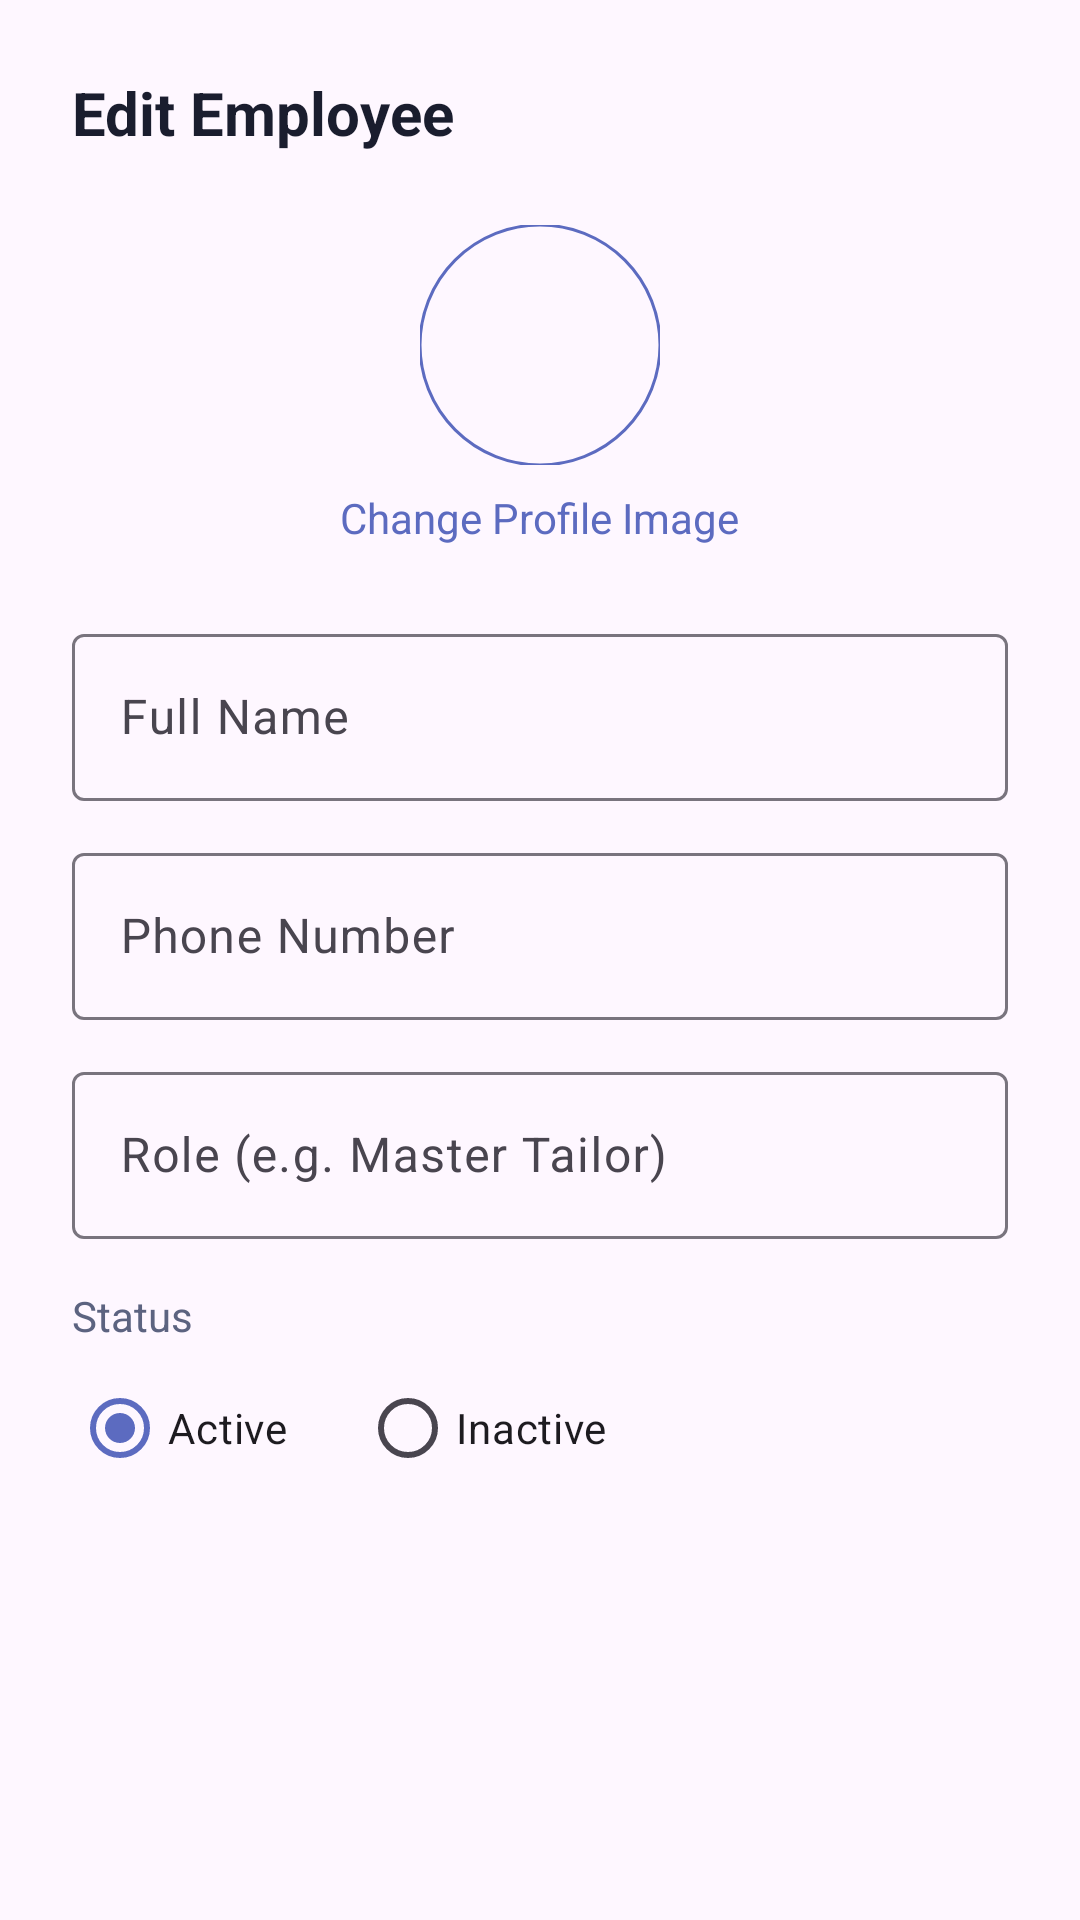

Here is an Android app screen rendered from its layout file. Give the layout XML and the strings, colors and styles it references.
<!-- AndroidManifest.xml: application theme Theme.Shope -->
<!-- res/layout/dialog_edit_employee.xml -->
<?xml version="1.0" encoding="utf-8"?>
<androidx.core.widget.NestedScrollView xmlns:android="http://schemas.android.com/apk/res/android"
    xmlns:app="http://schemas.android.com/apk/res-auto"
    android:layout_width="match_parent"
    android:layout_height="wrap_content">

    <LinearLayout
        android:layout_width="match_parent"
        android:layout_height="wrap_content"
        android:orientation="vertical"
        android:padding="24dp">

        <TextView
            android:layout_width="wrap_content"
            android:layout_height="wrap_content"
            android:text="Edit Employee"
            android:textColor="@color/text_primary"
            android:textSize="20sp"
            android:textStyle="bold"
            android:layout_marginBottom="24dp"/>

        <com.google.android.material.imageview.ShapeableImageView
            android:id="@+id/ivEmployeeProfile"
            android:layout_width="80dp"
            android:layout_height="80dp"
            android:layout_gravity="center"
            android:scaleType="centerCrop"
            android:src="@drawable/ic_avatar"
            app:shapeAppearanceOverlay="@style/ShapeAppearance.Material3.Corner.Full"
            app:strokeColor="@color/primary"
            app:strokeWidth="1dp" />

        <TextView
            android:id="@+id/tvChangeImage"
            android:layout_width="wrap_content"
            android:layout_height="wrap_content"
            android:layout_gravity="center"
            android:layout_marginTop="8dp"
            android:text="Change Profile Image"
            android:textColor="@color/primary"
            android:textSize="14sp" />

        <com.google.android.material.textfield.TextInputLayout
            android:id="@+id/tilName"
            style="@style/Widget.Material3.TextInputLayout.OutlinedBox"
            android:layout_width="match_parent"
            android:layout_height="wrap_content"
            android:layout_marginTop="24dp"
            android:hint="Full Name">
            <com.google.android.material.textfield.TextInputEditText
                android:id="@+id/etName"
                android:layout_width="match_parent"
                android:layout_height="wrap_content"
                android:inputType="textPersonName" />
        </com.google.android.material.textfield.TextInputLayout>

        <com.google.android.material.textfield.TextInputLayout
            android:id="@+id/tilPhone"
            style="@style/Widget.Material3.TextInputLayout.OutlinedBox"
            android:layout_width="match_parent"
            android:layout_height="wrap_content"
            android:layout_marginTop="12dp"
            android:hint="Phone Number">
            <com.google.android.material.textfield.TextInputEditText
                android:id="@+id/etPhone"
                android:layout_width="match_parent"
                android:layout_height="wrap_content"
                android:inputType="phone" />
        </com.google.android.material.textfield.TextInputLayout>

        <com.google.android.material.textfield.TextInputLayout
            android:id="@+id/tilRole"
            style="@style/Widget.Material3.TextInputLayout.OutlinedBox"
            android:layout_width="match_parent"
            android:layout_height="wrap_content"
            android:layout_marginTop="12dp"
            android:hint="Role (e.g. Master Tailor)">
            <com.google.android.material.textfield.TextInputEditText
                android:id="@+id/etRole"
                android:layout_width="match_parent"
                android:layout_height="wrap_content"
                android:inputType="text" />
        </com.google.android.material.textfield.TextInputLayout>

        <TextView
            android:layout_width="wrap_content"
            android:layout_height="wrap_content"
            android:layout_marginTop="16dp"
            android:text="Status"
            android:textColor="@color/text_secondary"
            android:textSize="14sp" />

        <RadioGroup
            android:id="@+id/rgStatus"
            android:layout_width="match_parent"
            android:layout_height="wrap_content"
            android:orientation="horizontal"
            android:layout_marginTop="4dp">
            <RadioButton
                android:id="@+id/rbActive"
                android:layout_width="wrap_content"
                android:layout_height="wrap_content"
                android:text="Active"
                android:checked="true" />
            <RadioButton
                android:id="@+id/rbInactive"
                android:layout_width="wrap_content"
                android:layout_height="wrap_content"
                android:layout_marginStart="24dp"
                android:text="Inactive" />
        </RadioGroup>

    </LinearLayout>
</androidx.core.widget.NestedScrollView>
<!-- resources referenced by this layout -->
<resources>
  <color name="primary">#5C6BC0</color>
  <color name="text_primary">#1A1D2E</color>
  <color name="text_secondary">#5C6380</color>
  <style name="Theme.Shope" parent="Base.Theme.Shope" />
  <style name="Base.Theme.Shope" parent="Theme.Material3.DayNight.NoActionBar">
          
          <item name="colorPrimary">@color/primary</item>
          <item name="colorOnPrimary">@color/white</item>
          <item name="colorPrimaryContainer">@color/primary_surface</item>
          <item name="colorOnPrimaryContainer">@color/primary_darker</item>
  
          
          <item name="colorSecondary">@color/secondary</item>
          <item name="colorOnSecondary">@color/white</item>
          <item name="colorSecondaryContainer">@color/secondary_surface</item>
          <item name="colorOnSecondaryContainer">@color/secondary_dark</item>
  
          
  
          
          <item name="android:statusBarColor">@color/primary_dark</item>
          <item name="android:navigationBarColor">@color/nav_background</item>
          <item name="android:windowLightNavigationBar" tools:targetApi="o_mr1">true</item>
  
          
          <item name="materialAlertDialogTheme">@style/Shope.AlertDialog</item>
  
          
          <item name="android:fontFamily">sans-serif</item>
  
          
          <item name="colorControlHighlight">#1A5C6BC0</item>
      </style>
  <color name="white">#FFFFFF</color>
  <color name="primary_surface">#EEF0FA</color>
  <color name="primary_darker">#283593</color>
  <color name="secondary">#26C6DA</color>
  <color name="secondary_surface">#E0F7FA</color>
  <color name="secondary_dark">#00ACC1</color>
  <color name="primary_dark">#3949AB</color>
  <color name="nav_background">#FFFFFF</color>
  <style name="Shope.AlertDialog" parent="ThemeOverlay.Material3.MaterialAlertDialog">
          <item name="colorSurface">#FFFFFF</item>
          <item name="colorOnSurface">#1A1D2E</item>
          <item name="android:textColorPrimary">#1A1D2E</item>
          <item name="android:textColorSecondary">#5C6380</item>
          <item name="colorPrimary">@color/primary</item>
          <item name="buttonBarPositiveButtonStyle">@style/Widget.Material3.Button.TextButton</item>
          <item name="buttonBarNegativeButtonStyle">@style/Widget.Material3.Button.TextButton</item>
      </style>
</resources>
